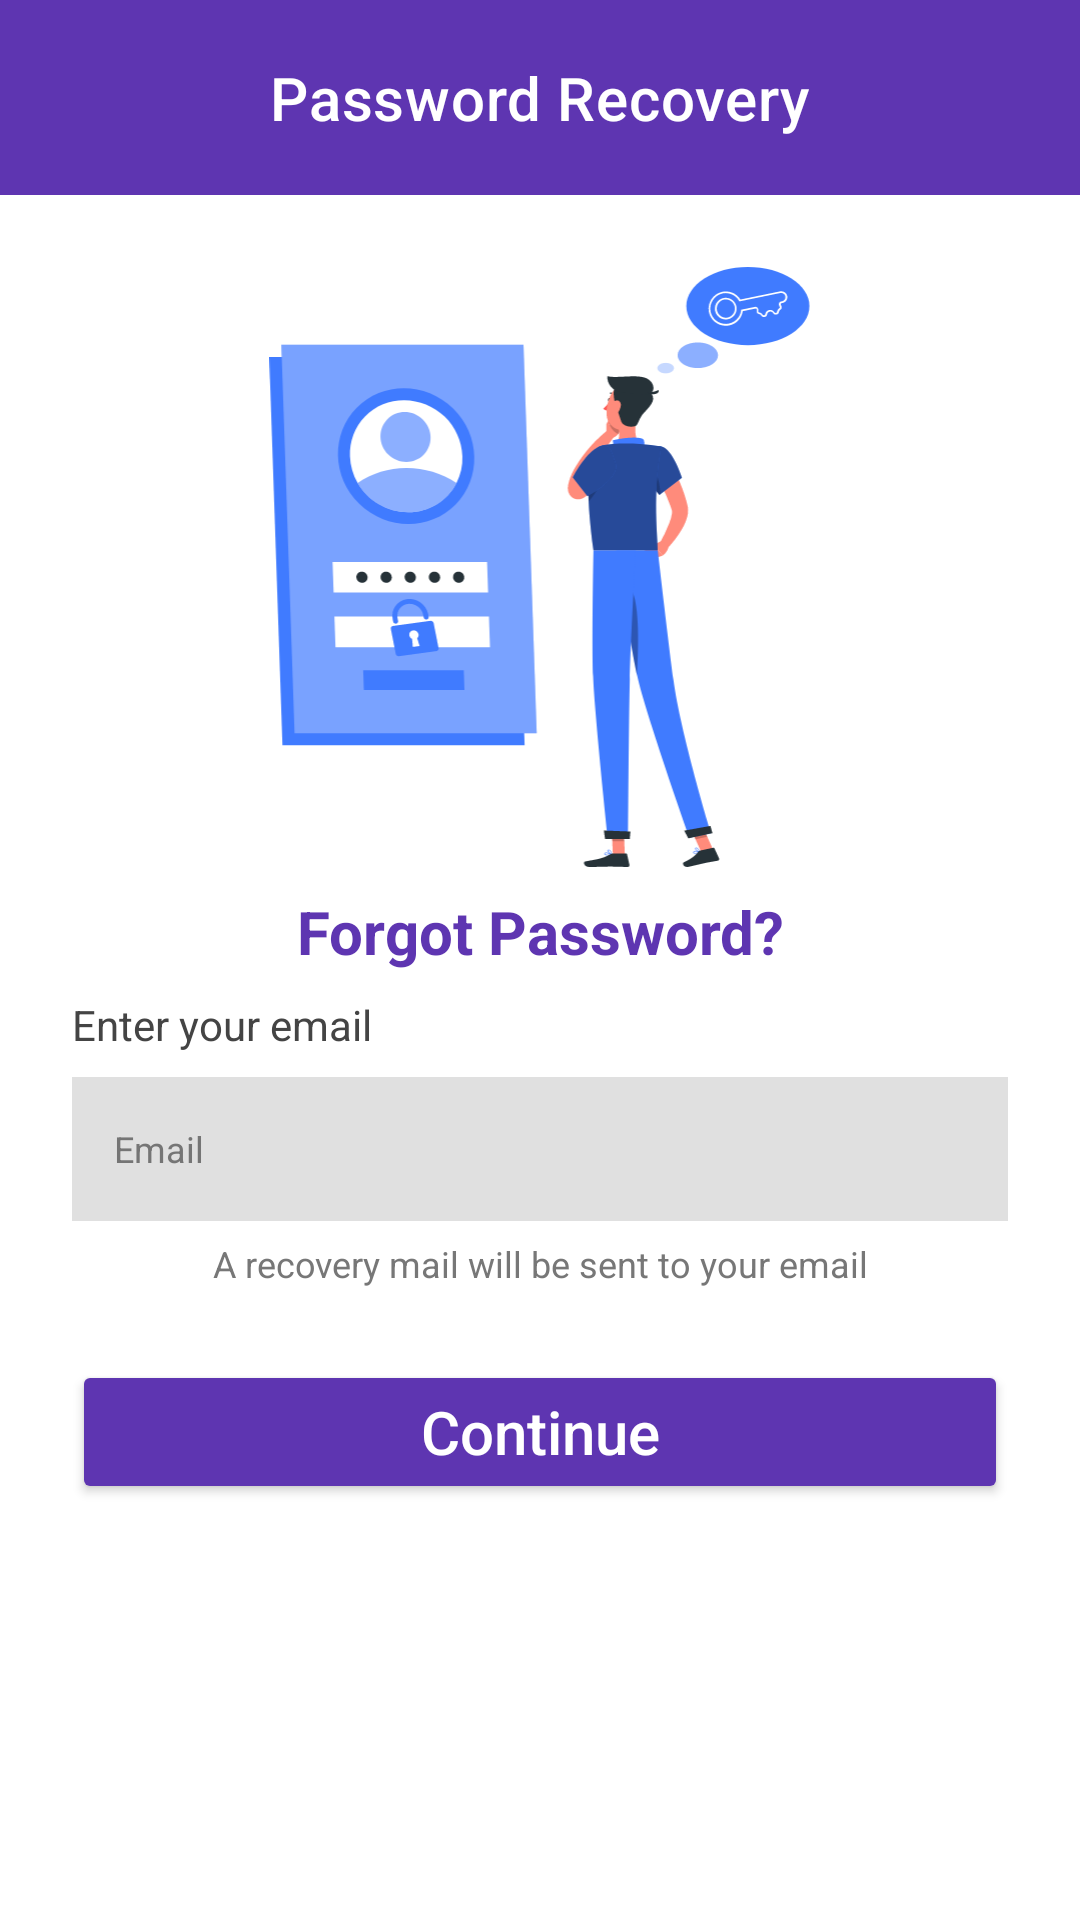

Here is an Android app screen rendered from its layout file. Give the layout XML and the strings, colors and styles it references.
<!-- AndroidManifest.xml: application theme Theme.NT118_EnglishVocabApp -->
<!-- res/layout/fragment_forgot_password.xml -->
<?xml version="1.0" encoding="utf-8"?>
<androidx.coordinatorlayout.widget.CoordinatorLayout
    xmlns:android="http://schemas.android.com/apk/res/android"
    xmlns:app="http://schemas.android.com/apk/res-auto"
    xmlns:tools="http://schemas.android.com/tools"
    android:layout_width="match_parent"
    android:layout_height="match_parent"
    android:background="@color/white"
    tools:context=".ui.auth.ForgotPasswordFragment">

    <com.google.android.material.appbar.AppBarLayout
        android:id="@+id/app_bar_layout"
        android:layout_width="match_parent"
        android:layout_height="wrap_content"
        android:background="@color/purple_700"
        app:elevation="0dp">

        <com.google.android.material.appbar.MaterialToolbar
            android:id="@+id/toolbar"
            android:layout_width="match_parent"
            android:layout_height="65dp"
            app:title="Password Recovery"
            app:titleCentered="true"
            app:titleTextColor="@color/white" />

    </com.google.android.material.appbar.AppBarLayout>

    <androidx.core.widget.NestedScrollView
        android:layout_width="match_parent"
        android:layout_height="match_parent"
        android:fillViewport="true"
        app:layout_behavior="@string/appbar_scrolling_view_behavior">

        <LinearLayout
            android:layout_width="match_parent"
            android:layout_height="wrap_content"
            android:orientation="vertical"
            android:paddingStart="24dp"
            android:paddingEnd="24dp"
            android:paddingTop="24dp"
            android:paddingBottom="24dp">

            <ImageView
                android:layout_width="200dp"
                android:layout_height="200dp"
                android:layout_gravity="center"
                android:src="@drawable/login"
                android:contentDescription="illustration" />

            <TextView
                android:layout_width="match_parent"
                android:layout_height="wrap_content"
                android:layout_marginTop="8dp"
                android:text="Forgot Password?"
                android:textSize="20sp"
                android:textColor="@color/purple_700"
                android:textStyle="bold"
                android:textAlignment="center" />

            <TextView
                android:layout_width="match_parent"
                android:layout_height="wrap_content"
                android:layout_marginTop="8dp"
                android:text="Enter your email"
                android:textSize="14sp"
                android:textColor="#444" />

            <EditText
                android:id="@+id/input_email_fp"
                android:layout_width="match_parent"
                android:layout_height="48dp"
                android:layout_marginTop="8dp"
                android:background="@color/light_gray"
                android:paddingStart="14dp"
                android:paddingEnd="14dp"
                android:textSize="12sp"
                android:textColor="@color/black"
                android:textColorHint="@color/gray"
                android:hint="Email"
                android:inputType="textEmailAddress" />

            <TextView
                android:layout_width="match_parent"
                android:layout_height="wrap_content"
                android:layout_marginTop="6dp"
                android:textAlignment="center"
                android:text="A recovery mail will be sent to your email"
                android:textSize="12sp"
                android:textColor="#777" />

            <Button
                android:id="@+id/button_continue_fp"
                android:layout_width="match_parent"
                android:layout_height="48dp"
                android:layout_marginTop="24dp"
                android:backgroundTint="@color/purple_700"
                android:text="@string/continue_label"
                android:textSize="20sp"
                android:textColor="@android:color/white"
                android:textAllCaps="false" />

        </LinearLayout>
    </androidx.core.widget.NestedScrollView>

</androidx.coordinatorlayout.widget.CoordinatorLayout>
<!-- resources referenced by this layout -->
<resources>
  <color name="black">#FF000000</color>
  <color name="gray">#757575</color>
  <color name="light_gray">#E0E0E0</color>
  <color name="purple_700">#5E35B1</color>
  <color name="white">#FFFFFFFF</color>
  <!-- drawable login: vector/xml drawable (drawable, 26309 chars, omitted) -->
  <string name="continue_label">Continue</string>
  <style name="Theme.NT118_EnglishVocabApp" parent="Theme.MaterialComponents.DayNight.DarkActionBar">
          
          <item name="colorPrimary">@color/blue</item>
          <item name="colorPrimaryVariant">@color/dark_purple</item>
          
          <item name="colorOnPrimary">@android:color/white</item>
          
          <item name="colorSecondary">@color/teal_200</item>
          <item name="colorSecondaryVariant">@color/teal_700</item>
          <item name="colorOnSecondary">@android:color/white</item>
          
          <item name="android:statusBarColor">?attr/colorPrimaryVariant</item>
          
      </style>
  <color name="blue">#3D5CFF</color>
  <color name="dark_purple">#410FA3</color>
  <color name="teal_200">#03DAC5</color>
  <color name="teal_700">#018786</color>
</resources>
